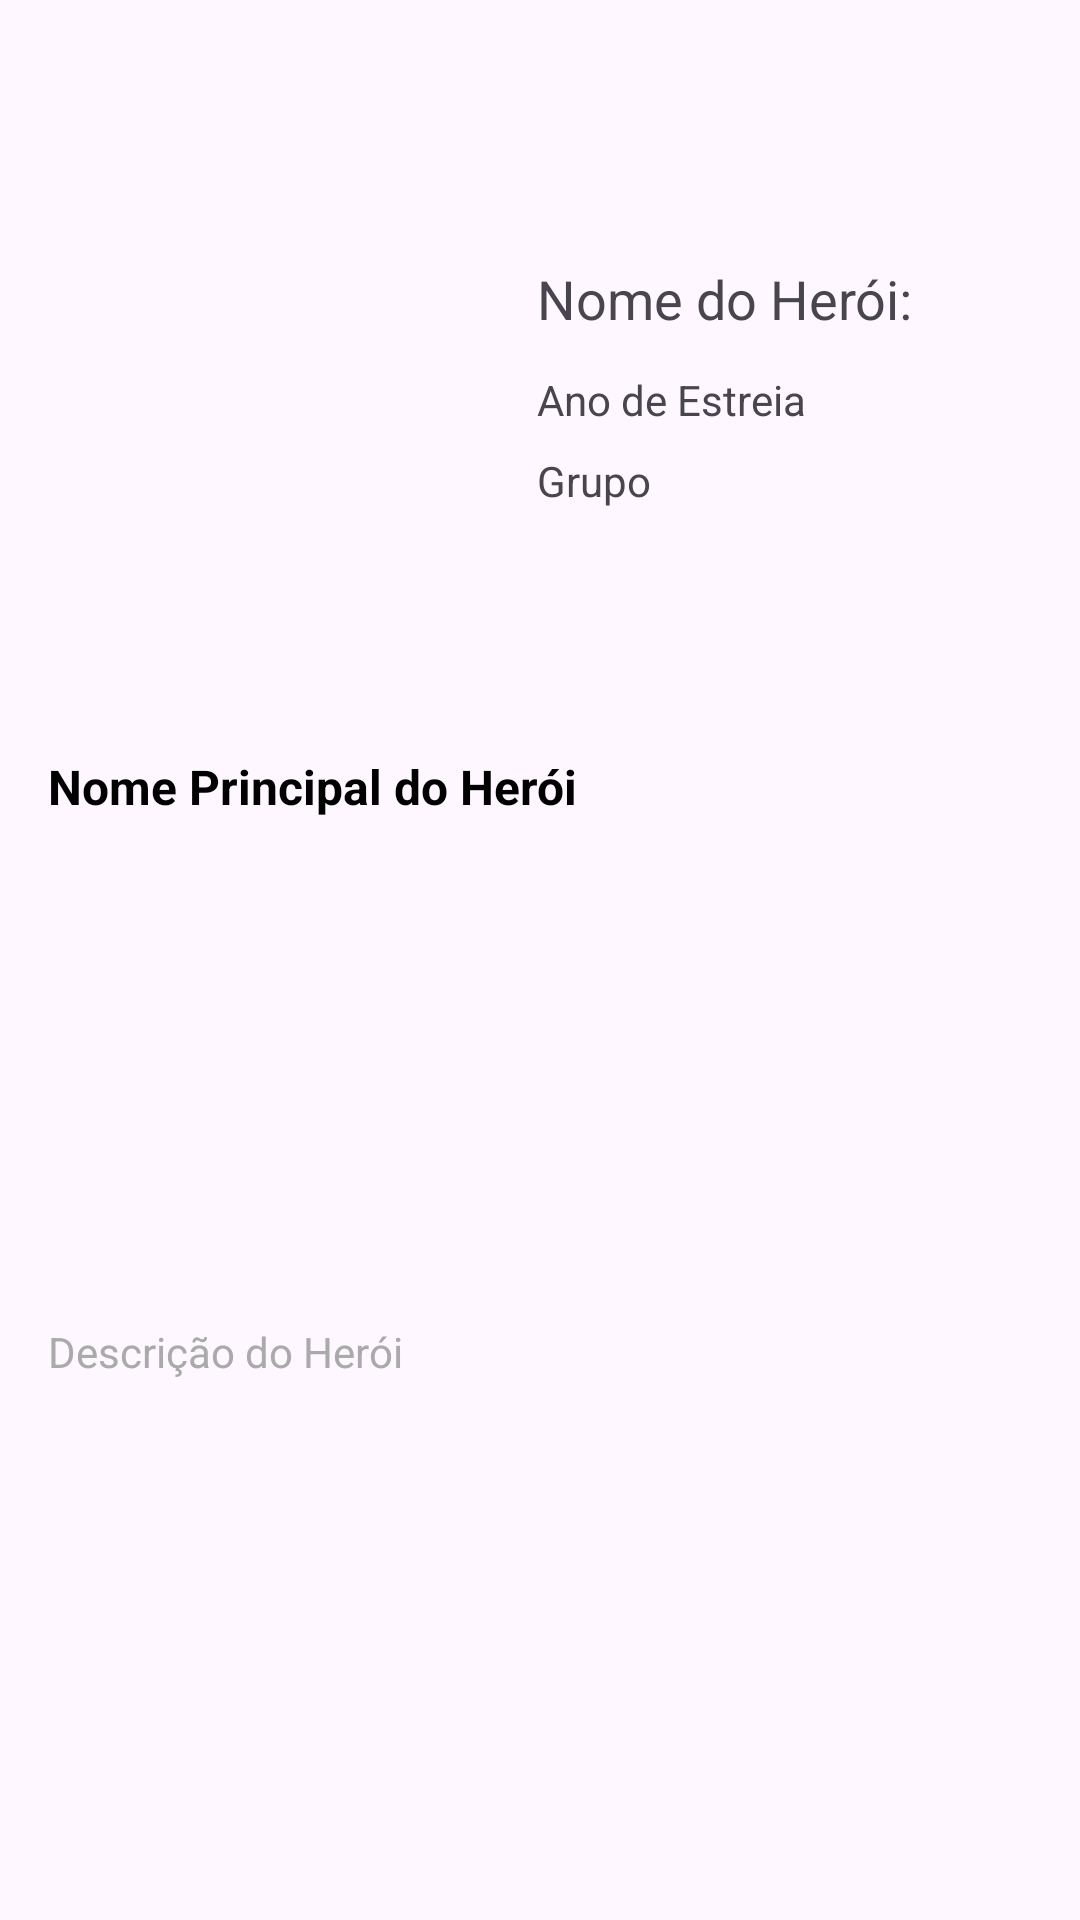

This screen was rendered from an Android layout file. Write that file and the resources it references.
<!-- AndroidManifest.xml: application theme Theme.CP3 -->
<!-- res/layout/activity_item_herois.xml -->
<?xml version="1.0" encoding="utf-8"?>
<androidx.constraintlayout.widget.ConstraintLayout
    xmlns:android="http://schemas.android.com/apk/res/android"
    xmlns:app="http://schemas.android.com/apk/res-auto"
    android:layout_width="match_parent"
    android:layout_height="wrap_content"
    android:padding="16dp">

    
    <ImageView
        android:id="@+id/heroImageView"
        android:layout_width="147dp"
        android:layout_height="156dp"
        android:contentDescription="@string/hero_image_description"
        android:scaleType="fitXY"
        android:src="@drawable/placeholder_image"
        app:layout_constraintBottom_toBottomOf="parent"
        app:layout_constraintStart_toStartOf="parent"
        app:layout_constraintTop_toTopOf="parent"
        app:layout_constraintVertical_bias="0.158" />

    
    <TextView
        android:id="@+id/heroNameTextView"
        android:layout_width="0dp"
        android:layout_height="wrap_content"
        android:textAppearance="?android:textAppearanceMedium"
        android:text="Nome do Herói:"
        android:maxLines="1"
        android:ellipsize="end"
        app:layout_constraintStart_toEndOf="@id/heroImageView"
        app:layout_constraintTop_toTopOf="@id/heroImageView"
        app:layout_constraintEnd_toEndOf="parent"
        android:layout_marginStart="16dp"
        android:layout_marginEnd="8dp" />

    
    <TextView
        android:id="@+id/heroYearTextView"
        android:layout_width="0dp"
        android:layout_height="wrap_content"
        android:layout_marginStart="16dp"
        android:layout_marginTop="12dp"
        android:layout_marginEnd="8dp"
        android:ellipsize="end"
        android:maxLines="1"
        android:text="Ano de Estreia"
        android:textAppearance="?android:textAppearanceSmall"
        app:layout_constraintEnd_toEndOf="parent"
        app:layout_constraintHorizontal_bias="0.0"
        app:layout_constraintStart_toEndOf="@id/heroImageView"
        app:layout_constraintTop_toBottomOf="@id/heroNameTextView" />

    
    <TextView
        android:id="@+id/heroGroupTextView"
        android:layout_width="0dp"
        android:layout_height="wrap_content"
        android:layout_marginStart="16dp"
        android:layout_marginTop="8dp"
        android:layout_marginEnd="8dp"
        android:ellipsize="end"
        android:maxLines="1"
        android:text="Grupo"
        android:textAppearance="?android:textAppearanceSmall"
        app:layout_constraintEnd_toEndOf="parent"
        app:layout_constraintHorizontal_bias="0.0"
        app:layout_constraintStart_toEndOf="@id/heroImageView"
        app:layout_constraintTop_toBottomOf="@id/heroYearTextView" />

    
    <TextView
        android:id="@+id/heroTitleTextView"
        android:layout_width="0dp"
        android:layout_height="wrap_content"
        android:textSize="16sp"
        android:textColor="@android:color/black"
        android:textStyle="bold"
        android:text="Nome Principal do Herói"
        app:layout_constraintStart_toStartOf="parent"
        app:layout_constraintEnd_toEndOf="parent"
        app:layout_constraintTop_toBottomOf="@id/heroImageView"
        android:layout_marginTop="8dp" />

    
    <TextView
        android:id="@+id/heroDescriptionTextView"
        android:layout_width="0dp"
        android:layout_height="wrap_content"
        android:layout_marginTop="4dp"
        android:text="Descrição do Herói"
        android:textColor="@android:color/darker_gray"
        android:textSize="14sp"
        app:layout_constraintBottom_toBottomOf="parent"
        app:layout_constraintEnd_toEndOf="parent"
        app:layout_constraintStart_toStartOf="parent"
        app:layout_constraintTop_toBottomOf="@id/heroTitleTextView" />

</androidx.constraintlayout.widget.ConstraintLayout>
<!-- resources referenced by this layout -->
<resources>
  <style name="Theme.CP3" parent="Base.Theme.CP3" />
  <style name="Base.Theme.CP3" parent="Theme.Material3.DayNight.NoActionBar">
          
          
  
          
          <item name="colorPrimary">@color/cor_fiap</item>
          <item name="android:statusBarColor" tools:targetApi="l">#ED145B</item>
  
      </style>
  <color name="cor_fiap">#E91C5D</color>
</resources>
